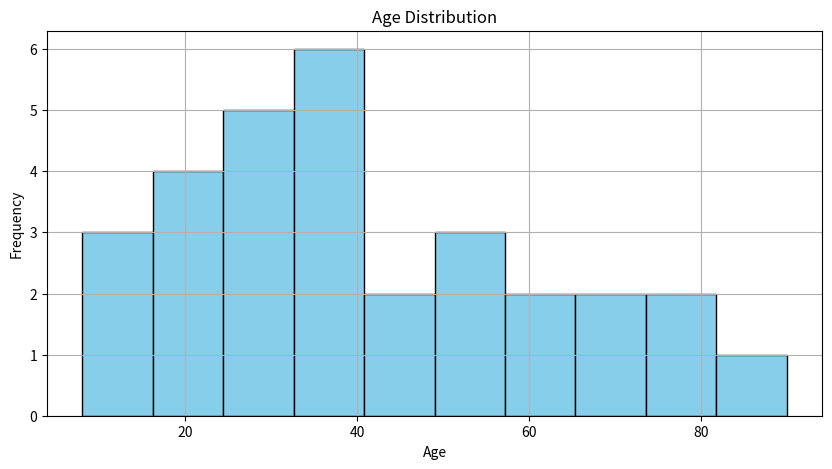
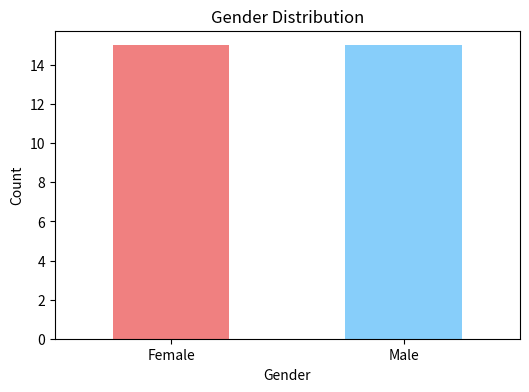
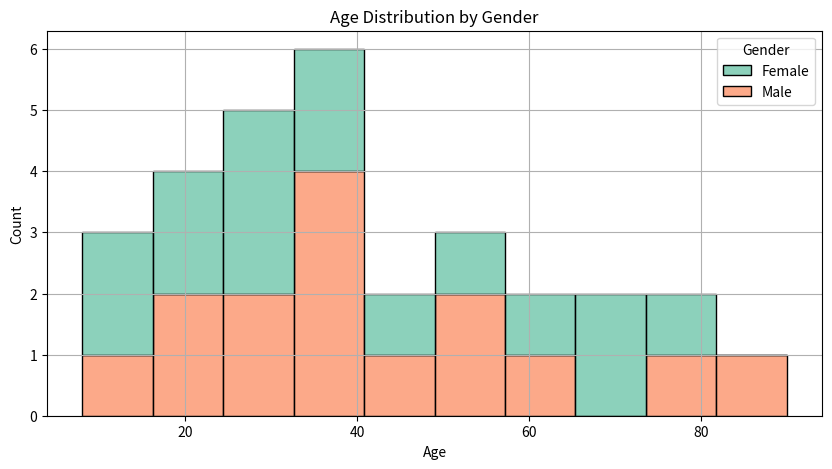

Write Python code to recreate these figures, in order.
# 🧰 Import Required Libraries
import pandas as pd
import matplotlib.pyplot as plt
import seaborn as sns
%matplotlib inline

# 📥 Simulate Dataset
data = {
    'Age': [25, 34, 45, 23, 52, 60, 35, 27, 43, 39, 18, 66, 73, 29, 31, 50, 22, 24, 37, 28,
            80, 90, 12, 8, 15, 77, 55, 61, 33, 40],
    'Gender': ['Female', 'Male', 'Male', 'Female', 'Male', 'Female', 'Male', 'Female',
               'Female', 'Male', 'Male', 'Female', 'Female', 'Male', 'Female', 'Male',
               'Female', 'Male', 'Female', 'Male', 'Female', 'Male', 'Female', 'Male',
               'Female', 'Male', 'Female', 'Male', 'Female', 'Male']
}
df = pd.DataFrame(data)
df.head()

# 📊 Age Histogram
plt.figure(figsize=(10, 5))
plt.hist(df['Age'], bins=10, color='skyblue', edgecolor='black')
plt.title('Age Distribution')
plt.xlabel('Age')
plt.ylabel('Frequency')
plt.grid(True)
plt.show()

# 📊 Gender Bar Chart
plt.figure(figsize=(6, 4))
gender_counts = df['Gender'].value_counts()
gender_counts.plot(kind='bar', color=['lightcoral', 'lightskyblue'])
plt.title('Gender Distribution')
plt.xlabel('Gender')
plt.ylabel('Count')
plt.xticks(rotation=0)
plt.show()

# 📊 Age Distribution by Gender (Stacked Histogram)
plt.figure(figsize=(10, 5))
sns.histplot(data=df, x='Age', hue='Gender', multiple='stack', bins=10, palette='Set2')
plt.title('Age Distribution by Gender')
plt.xlabel('Age')
plt.ylabel('Count')
plt.grid(True)
plt.show()